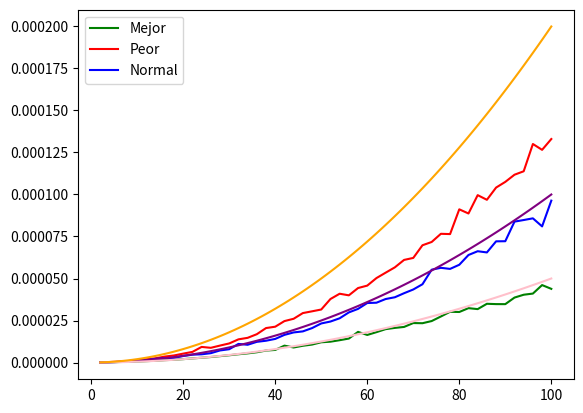

Write the Python code that produced this figure. (Note: this script raises an exception after producing the figure.)
"""

"""
import time
import random
import numpy as np
import matplotlib.pyplot as plt


def getTiempo(alg, arr):
    inicio = time.time()
    alg(arr)
    fin = time.time()
    return fin - inicio

def ordenacion_uno(arr):
    n = len(arr)
    for i in range(n):
        for j in range(n-i-1):
            if arr[j] > arr[j + 1]:
                arr[j], arr[j + 1] = arr[j + 1], arr[j]
    
    return arr

NUM_EJECUCIONES = 10
SIZES = np.linspace(2, 100, 50, dtype=int)

mejor1 = np.zeros(len(SIZES))
peor1 = np.zeros(len(SIZES))
normal1 = np.zeros(len(SIZES))

for _ in range(NUM_EJECUCIONES):
    for i, size in enumerate(SIZES):
        array_mejor = np.sort(np.random.randint(1, size*2, size=size))
        array_peor = np.sort(np.random.randint(1, size*2, size=size))[::-1]
        array_normal = np.random.randint(1, size*2, size=size)
        
        mejor1[i] = getTiempo(ordenacion_uno, array_mejor)
        peor1[i] = getTiempo(ordenacion_uno, array_peor)
        normal1[i] = getTiempo(ordenacion_uno, array_normal)

mejor1 /= NUM_EJECUCIONES
peor1 /= NUM_EJECUCIONES
normal1 /= NUM_EJECUCIONES

plt.plot(SIZES, mejor1, color="green", label="Mejor")
plt.plot(SIZES, peor1, color="red", label="Peor")
plt.plot(SIZES, normal1, color="blue", label="Normal")

FACTOR = 10**(-8)
n = np.linspace(2, 100, max(SIZES), dtype=int)

plt.plot(n, n ** 2 * FACTOR, color="purple")
plt.plot(n, n ** 2 / 2 * FACTOR, color="pink")
plt.plot(n, 2 * n ** 2 * FACTOR , color="orange")

plt.legend()
plt.savefig("P1.1/E1_1.png")
plt.show()